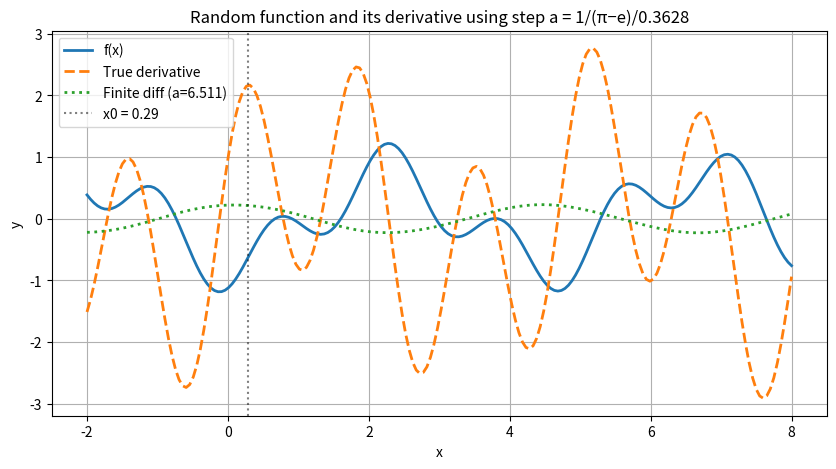

Source code (Python):
import math
import numpy as np
import matplotlib.pyplot as plt

# ---------- Constants ----------
PI = math.pi
E = math.e
ALPHA = 1.0 / (PI - E)          # ≈ 2.362
ALPHA_USER = 0.3628
A = ALPHA / ALPHA_USER          # ≈ 6.511

# ---------- Random smooth function ----------
# We'll create a random combination of sin and cos with random frequencies and phases
np.random.seed(42)
freq1 = np.random.uniform(0.5, 3.0)
freq2 = np.random.uniform(1.0, 4.0)
phase1 = np.random.uniform(0, 2*math.pi)
phase2 = np.random.uniform(0, 2*math.pi)
amp1 = np.random.uniform(0.5, 2.0)
amp2 = np.random.uniform(0.3, 1.5)

def f(x):
    return amp1 * np.sin(freq1 * x + phase1) + amp2 * np.cos(freq2 * x + phase2)

# ---------- True derivative (symbolic) ----------
def df_true(x):
    return amp1 * freq1 * np.cos(freq1 * x + phase1) - amp2 * freq2 * np.sin(freq2 * x + phase2)

# ---------- Finite difference using step a ----------
def df_finite(x, step=A):
    return (f(x + step) - f(x)) / step

# ---------- Test at a random point ----------
x0 = np.random.uniform(0, 5)
deriv_true = df_true(x0)
deriv_approx = df_finite(x0)

print(f"x0 = {x0:.4f}")
print(f"a = {A:.6f}")
print(f"True derivative:  {deriv_true:.6f}")
print(f"Finite diff (step a): {deriv_approx:.6f}")
print(f"Error: {deriv_approx - deriv_true:.6e}")

# ---------- Plot the function and its derivative ----------
x_vals = np.linspace(-2, 8, 200)
y_vals = f(x_vals)
y_deriv_true = df_true(x_vals)
y_deriv_finite = [(f(x + A) - f(x)) / A for x in x_vals]

plt.figure(figsize=(10, 5))
plt.plot(x_vals, y_vals, label='f(x)', linewidth=2)
plt.plot(x_vals, y_deriv_true, '--', label='True derivative', linewidth=2)
plt.plot(x_vals, y_deriv_finite, ':', label=f'Finite diff (a={A:.3f})', linewidth=2)
plt.axvline(x0, color='k', linestyle=':', alpha=0.5, label=f'x0 = {x0:.2f}')
plt.xlabel('x')
plt.ylabel('y')
plt.legend()
plt.title('Random function and its derivative using step a = 1/(π−e)/0.3628')
plt.grid(True)
plt.show()
